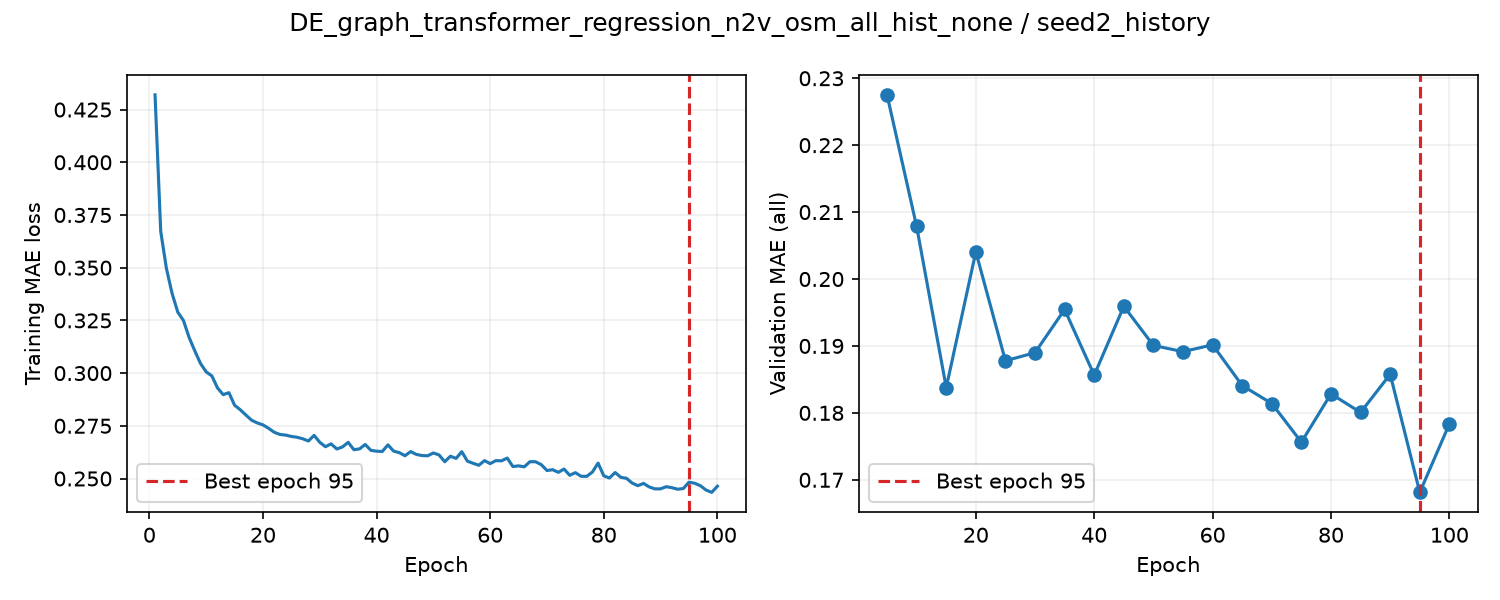

The file beside this chart, header and first rows:
epoch, train_loss, valid_auroc, valid_mae, epoch_seconds, elapsed_seconds, is_best, best_epoch
1, 0.432, , , 2.477, 2.477, False, 0
2, 0.3672, , , 2.386, 5.254, False, 0
3, 0.3497, , , 2.515, 7.793, False, 0
4, 0.3378, , , 2.494, 10.31, False, 0
5, 0.3289, 0.8689, 0.2275, 6.781, 17.11, True, 5
6, 0.3249, , , 2.418, 19.7, False, 5
7, 0.3169, , , 2.366, 22.09, False, 5
8, 0.3105, , , 2.47, 24.6, False, 5
9, 0.3046, , , 2.596, 27.22, False, 5
10, 0.3006, 0.8641, 0.2079, 7.692, 34.95, True, 10
11, 0.2987, , , 2.746, 37.9, False, 10
12, 0.293, , , 2.686, 40.62, False, 10
13, 0.2898, , , 2.743, 43.4, False, 10
14, 0.2907, , , 2.653, 46.09, False, 10
15, 0.2848, 0.8584, 0.1838, 6.963, 53.08, True, 15
16, 0.2826, , , 2.574, 55.85, False, 15
17, 0.2801, , , 2.592, 58.47, False, 15
18, 0.2776, , , 2.553, 61.05, False, 15
19, 0.2764, , , 2.405, 63.49, False, 15
20, 0.2754, 0.843, 0.2041, 7.123, 70.65, False, 15
21, 0.2738, , , 2.528, 73.36, False, 15
22, 0.2719, , , 2.569, 75.96, False, 15
23, 0.2709, , , 2.647, 78.64, False, 15
24, 0.2706, , , 2.507, 81.19, False, 15
25, 0.27, 0.8497, 0.1878, 7.667, 88.89, False, 15
26, 0.2696, , , 2.722, 91.81, False, 15
27, 0.2689, , , 2.585, 94.43, False, 15
28, 0.2678, , , 2.651, 97.11, False, 15
29, 0.2705, , , 2.654, 99.8, False, 15
30, 0.2672, 0.8377, 0.189, 7.077, 106.9, False, 15
31, 0.2651, , , 2.74, 109.8, False, 15
32, 0.2664, , , 2.665, 112.5, False, 15
33, 0.264, , , 2.644, 115.2, False, 15
34, 0.265, , , 2.669, 117.9, False, 15
35, 0.2672, 0.8395, 0.1954, 7.753, 125.7, False, 15
36, 0.2637, , , 2.77, 128.7, False, 15
37, 0.264, , , 2.72, 131.4, False, 15
38, 0.2661, , , 2.786, 134.3, False, 15
39, 0.2634, , , 3.011, 137.3, False, 15
40, 0.263, 0.8325, 0.1856, 7.468, 144.8, False, 15
41, 0.2628, , , 2.715, 147.7, False, 15
42, 0.266, , , 2.652, 150.4, False, 15
43, 0.263, , , 2.533, 153, False, 15
44, 0.2623, , , 2.59, 155.6, False, 15
45, 0.2608, 0.8405, 0.1959, 7.483, 163.1, False, 15
46, 0.2628, , , 2.758, 166.1, False, 15
47, 0.2614, , , 2.799, 168.9, False, 15
48, 0.2609, , , 2.784, 171.7, False, 15
49, 0.2608, , , 2.634, 174.4, False, 15
50, 0.2621, 0.8335, 0.1901, 7.494, 181.9, False, 15
51, 0.2612, , , 2.76, 184.8, False, 15
52, 0.258, , , 2.544, 187.4, False, 15
53, 0.2606, , , 2.502, 190, False, 15
54, 0.2595, , , 2.691, 192.7, False, 15
55, 0.2627, 0.8378, 0.1891, 7.012, 199.7, False, 15
56, 0.2582, , , 2.643, 202.6, False, 15
57, 0.2572, , , 2.493, 205.1, False, 15
58, 0.2563, , , 2.586, 207.7, False, 15
59, 0.2585, , , 2.548, 210.3, False, 15
60, 0.2571, 0.8341, 0.1902, 6.682, 217, False, 15
... 40 more rows
